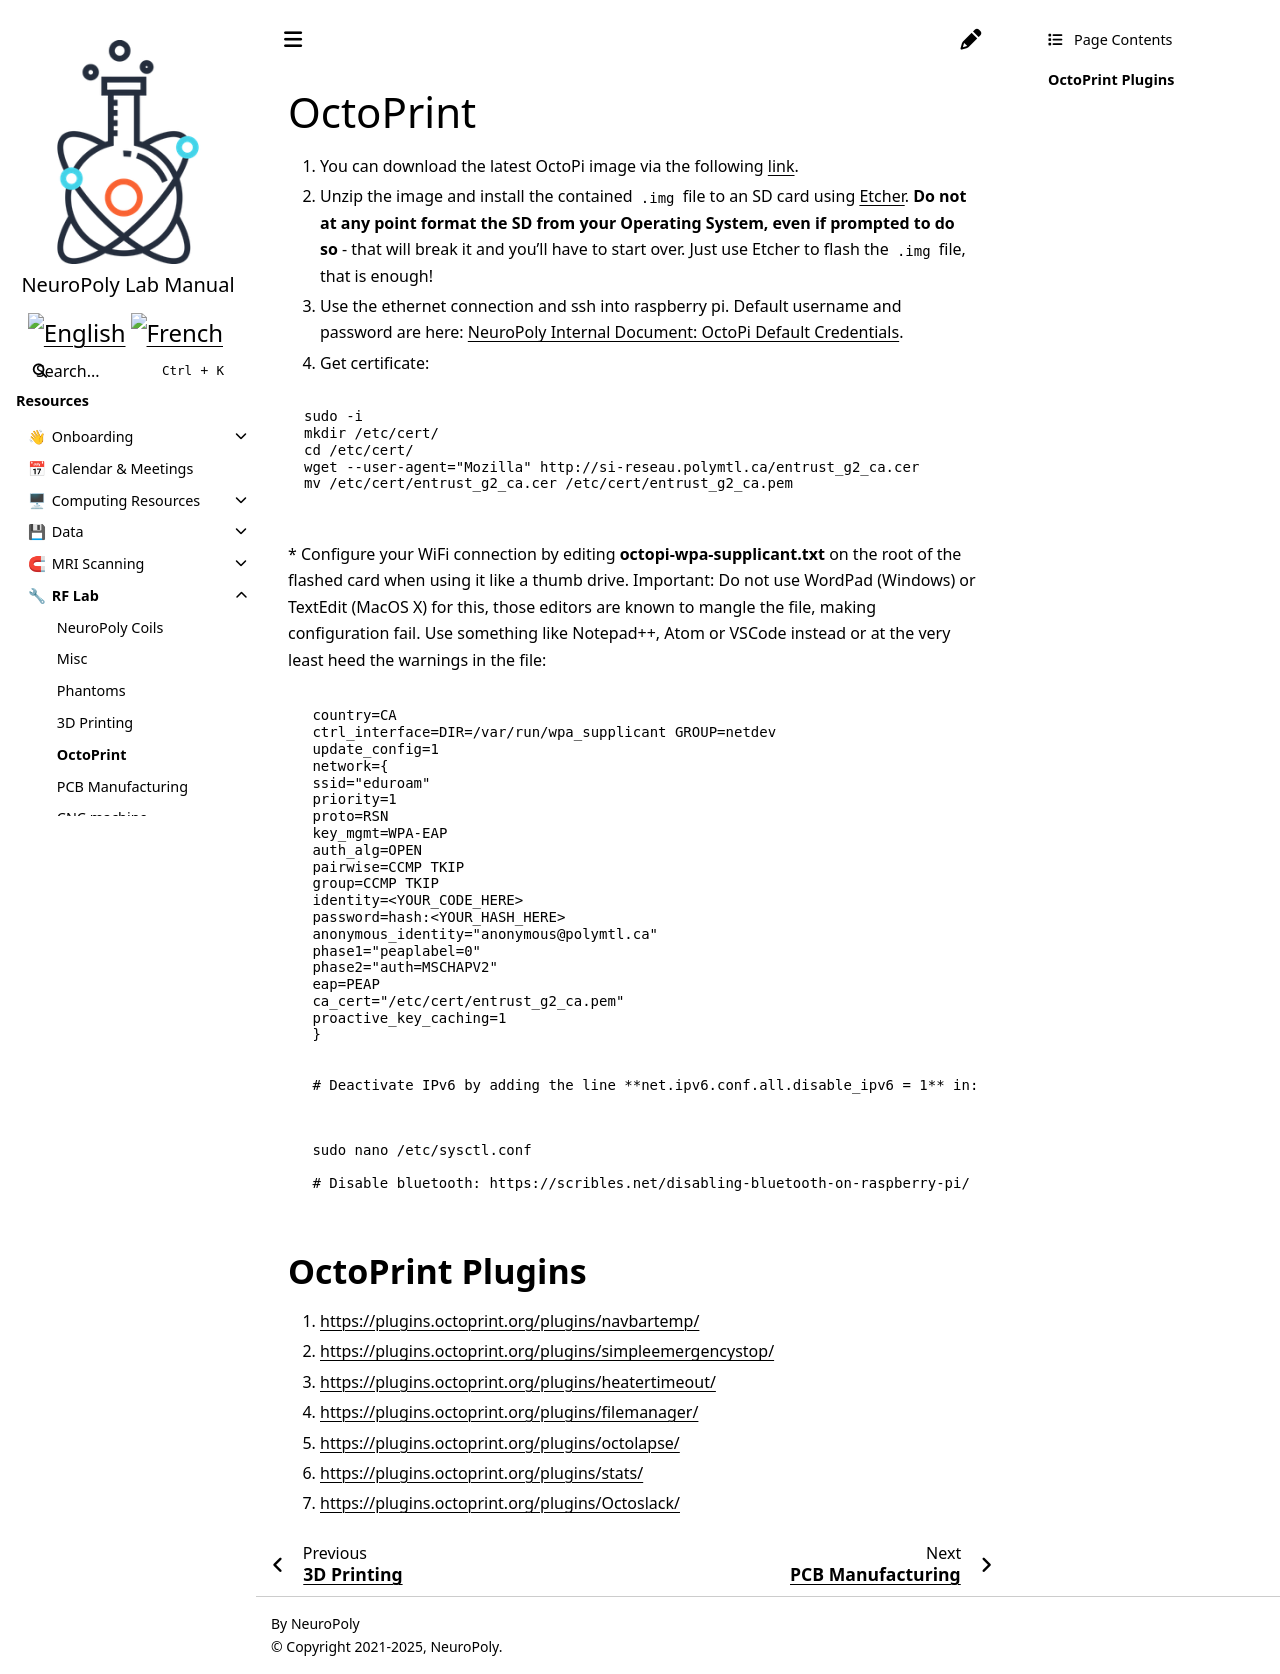

repository: neuropoly/intranet.neuro.polymtl.ca · page: rf-lab/3d-printing/octoprint.html · generator: sphinx

# OctoPrint

1. You can download the latest OctoPi image via the following [link](https://octopi.octoprint.org/latest).
2. Unzip the image and install the contained `.img` file to an SD card using [Etcher](https://etcher.io/). **Do not at any point format the SD from your Operating System, even if prompted to do so** - that will break it and you’ll have to start over. Just use Etcher to flash the `.img` file, that is enough!
3. Use the ethernet connection and ssh into raspberry pi. Default username and password are here:  [NeuroPoly Internal Document: OctoPi Default Credentials](https://docs.google.com/document/d/13iNhiBKYZWT9ytsvYeeYV4FJn6Wn00q9Ctka7toMV08/edit#heading=h.m20wwwmvvmjb).
4. Get certificate:

```bash
sudo -i
mkdir /etc/cert/
cd /etc/cert/
wget --user-agent="Mozilla" http://si-reseau.polymtl.ca/entrust_g2_ca.cer
mv /etc/cert/entrust_g2_ca.cer /etc/cert/entrust_g2_ca.pem
 
```

\* Configure your WiFi connection by editing **octopi-wpa-supplicant.txt** on the root of the flashed card when using it like a thumb drive. Important: Do not use WordPad \(Windows\) or TextEdit \(MacOS X\) for this, those editors are known to mangle the file, making configuration fail. Use something like Notepad++, Atom or VSCode instead or at the very least heed the warnings in the file:

```bash
 country=CA
 ctrl_interface=DIR=/var/run/wpa_supplicant GROUP=netdev
 update_config=1
 network={
 ssid="eduroam"
 priority=1
 proto=RSN
 key_mgmt=WPA-EAP
 auth_alg=OPEN
 pairwise=CCMP TKIP
 group=CCMP TKIP
 identity=<YOUR_CODE_HERE>
 password=hash:<YOUR_HASH_HERE>
 anonymous_identity="anonymous@polymtl.ca"
 phase1="peaplabel=0"
 phase2="auth=MSCHAPV2"
 eap=PEAP
 ca_cert="/etc/cert/entrust_g2_ca.pem"
 proactive_key_caching=1
 }
 
 
 # Deactivate IPv6 by adding the line **net.ipv6.conf.all.disable_ipv6 = 1** in:
```

```bash
 sudo nano /etc/sysctl.conf
 
 # Disable bluetooth: https://scribles.net/disabling-bluetooth-on-raspberry-pi/
```

## **OctoPrint Plugins**

1. [https://plugins.octoprint.org/plugins/navbartemp/](https://plugins.octoprint.org/plugins/navbartemp/)
2. [https://plugins.octoprint.org/plugins/simpleemergencystop/](https://plugins.octoprint.org/plugins/simpleemergencystop/)
3. [https://plugins.octoprint.org/plugins/heatertimeout/](https://plugins.octoprint.org/plugins/heatertimeout/)
4. [https://plugins.octoprint.org/plugins/filemanager/](https://plugins.octoprint.org/plugins/filemanager/)
5. [https://plugins.octoprint.org/plugins/octolapse/](https://plugins.octoprint.org/plugins/octolapse/)
6. [https://plugins.octoprint.org/plugins/stats/](https://plugins.octoprint.org/plugins/stats/)
7. [https://plugins.octoprint.org/plugins/Octoslack/](https://plugins.octoprint.org/plugins/Octoslack/)
